Labelled photos from "lego-image-classification", an image-classification folder in tvuylsteke/lego-image-classification. The possible labels are: no brick, brick 2x4, brick 1x2.

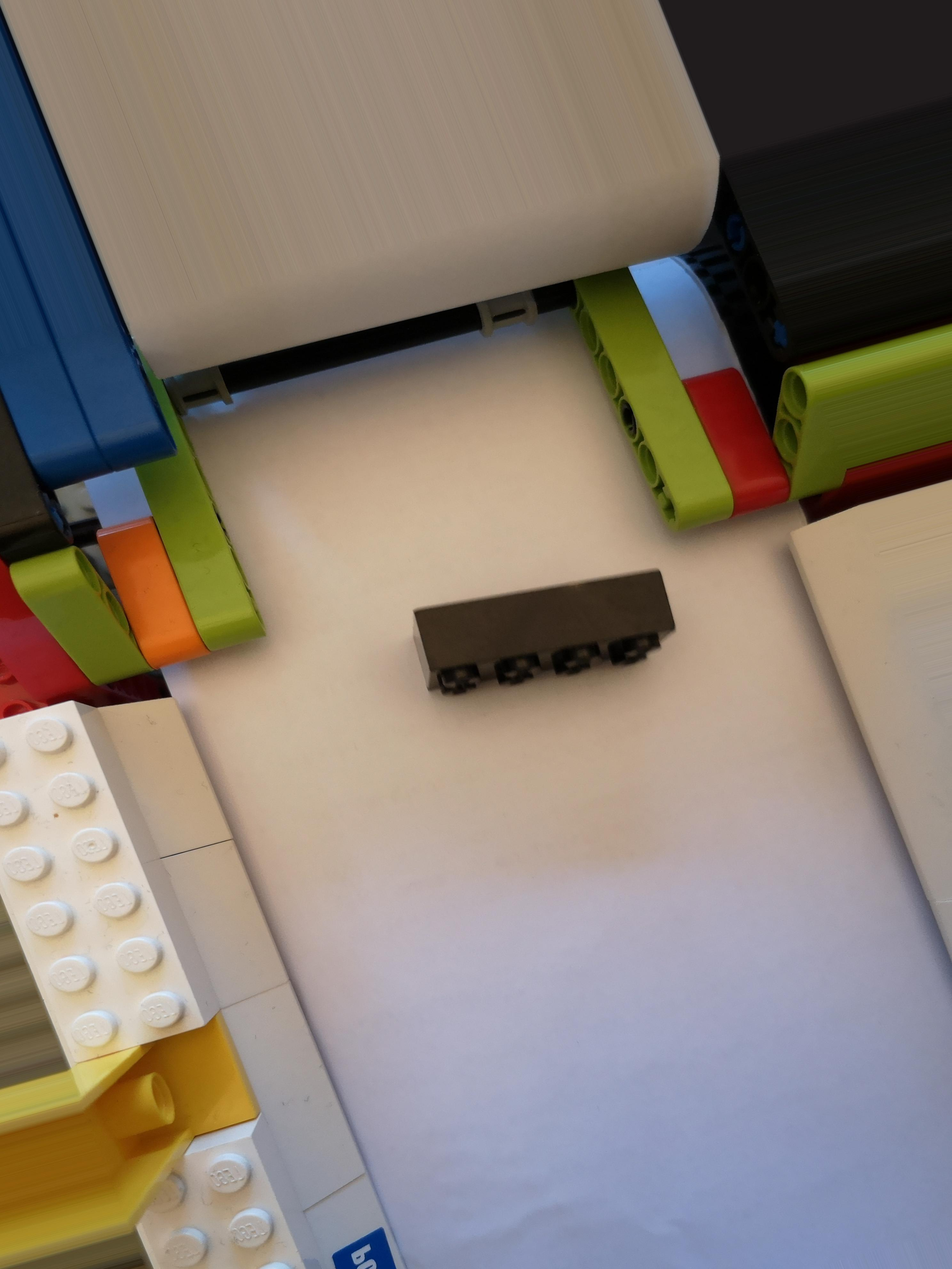
Label: brick 2x4

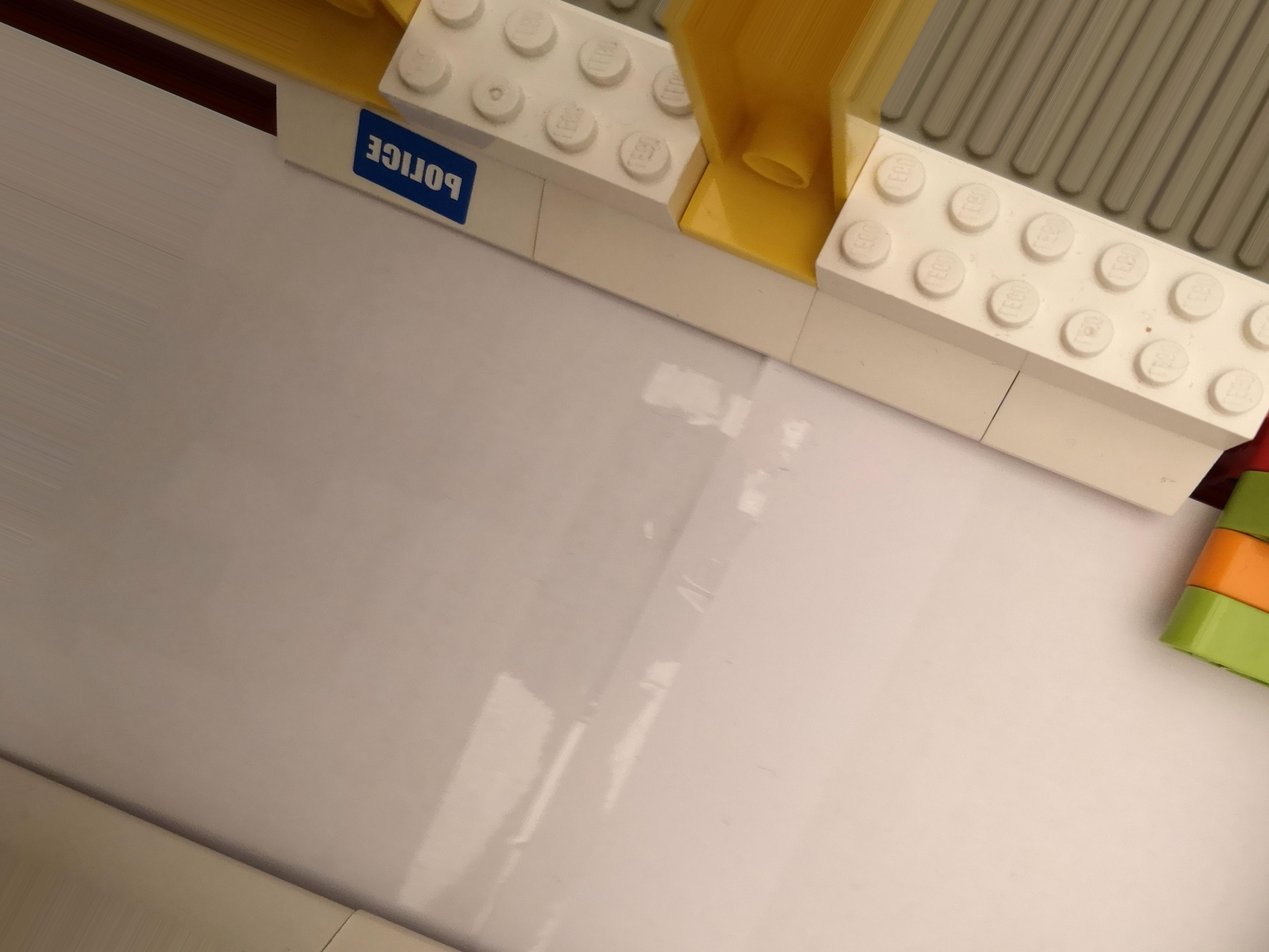
Label: no brick

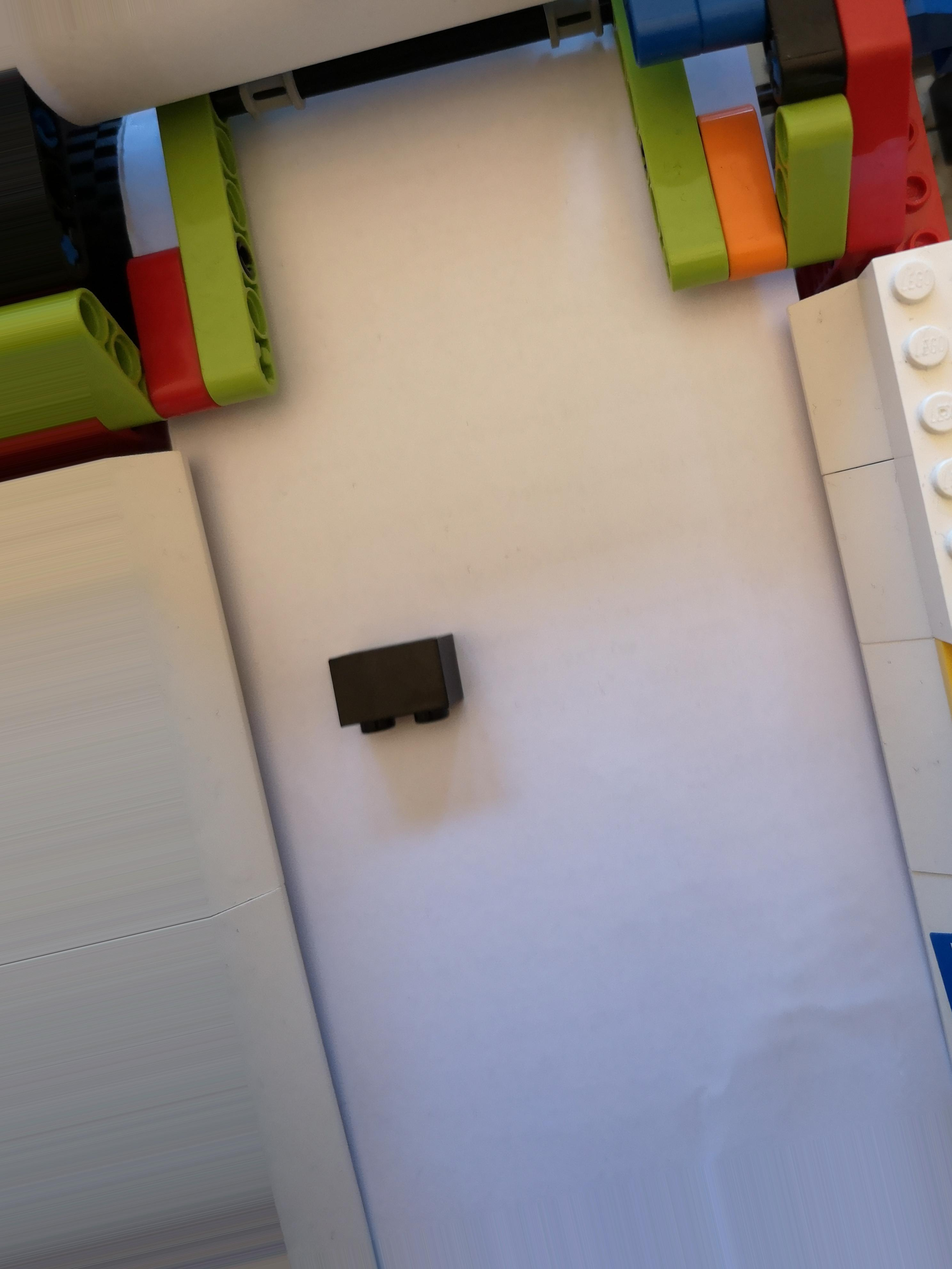
Label: brick 1x2

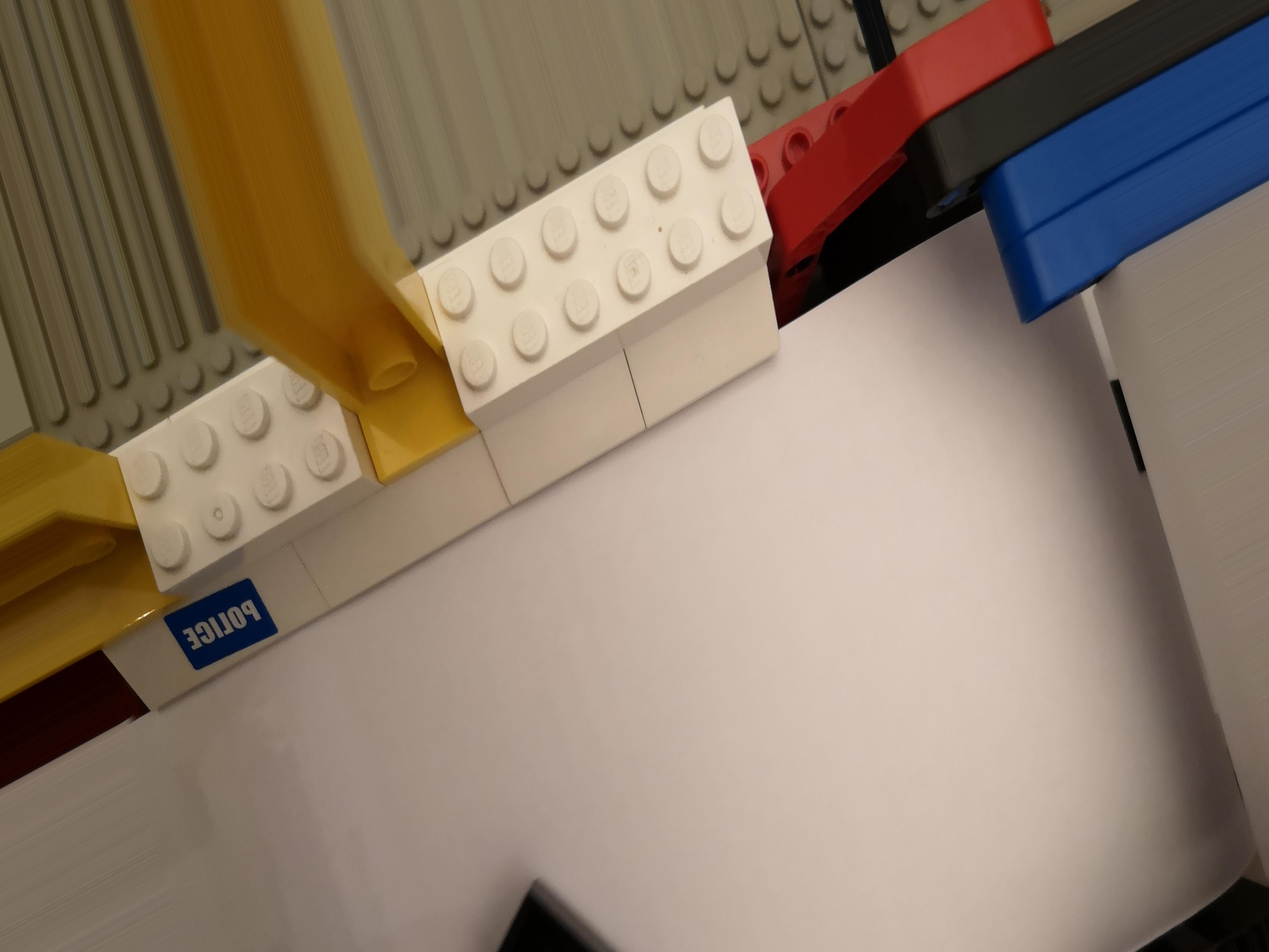
Label: brick 2x4

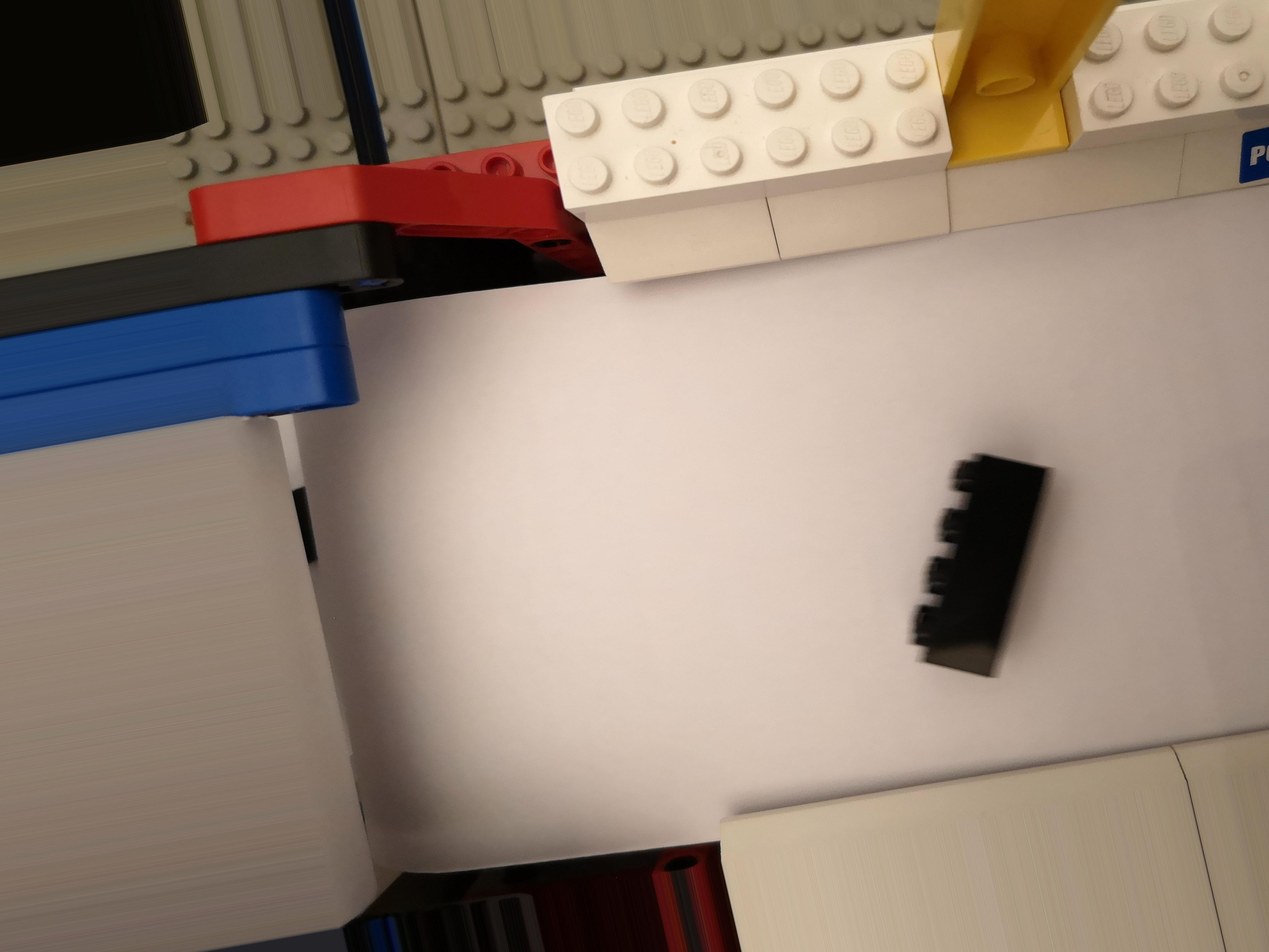
Label: brick 2x4

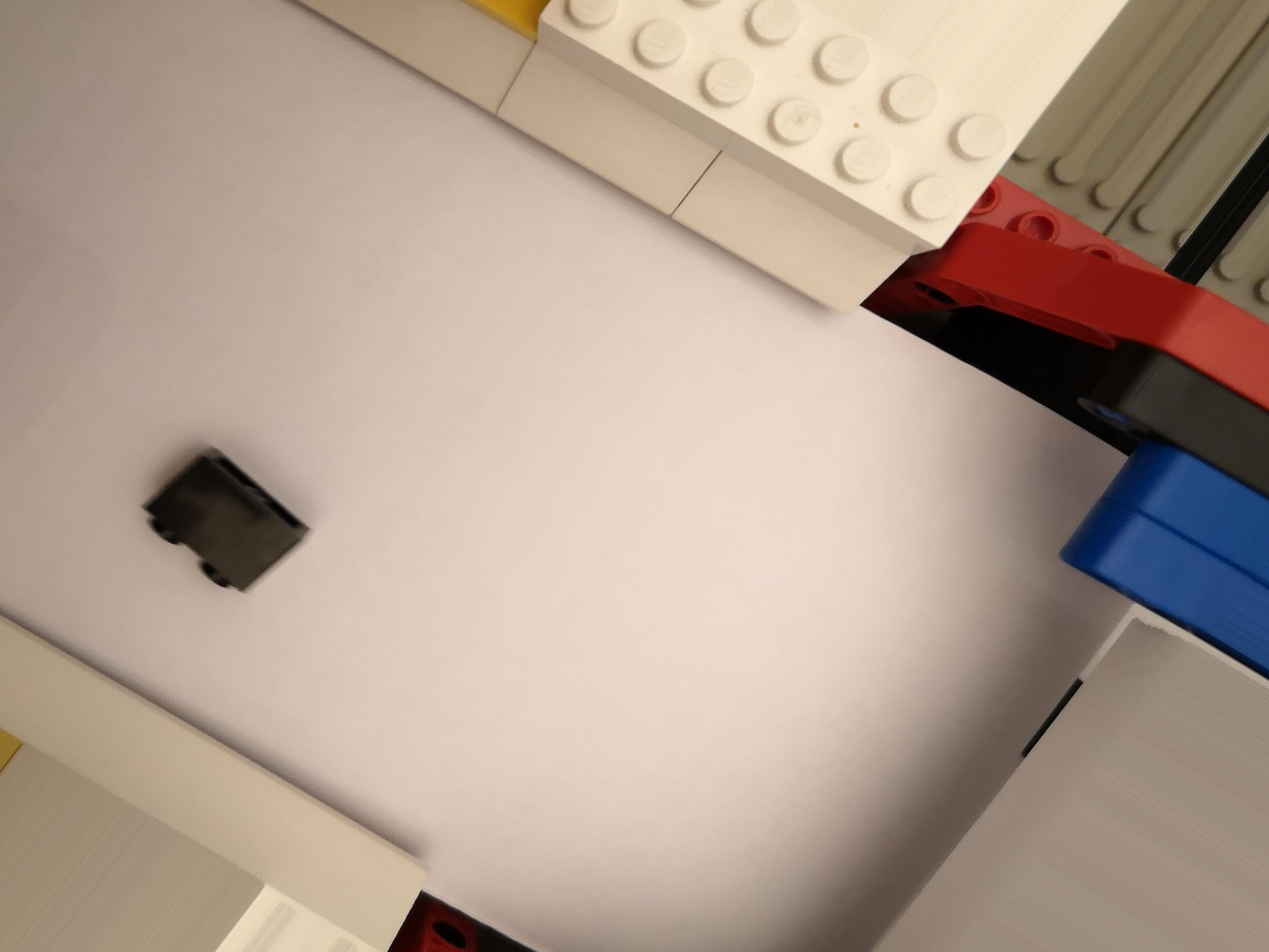
Label: brick 1x2
